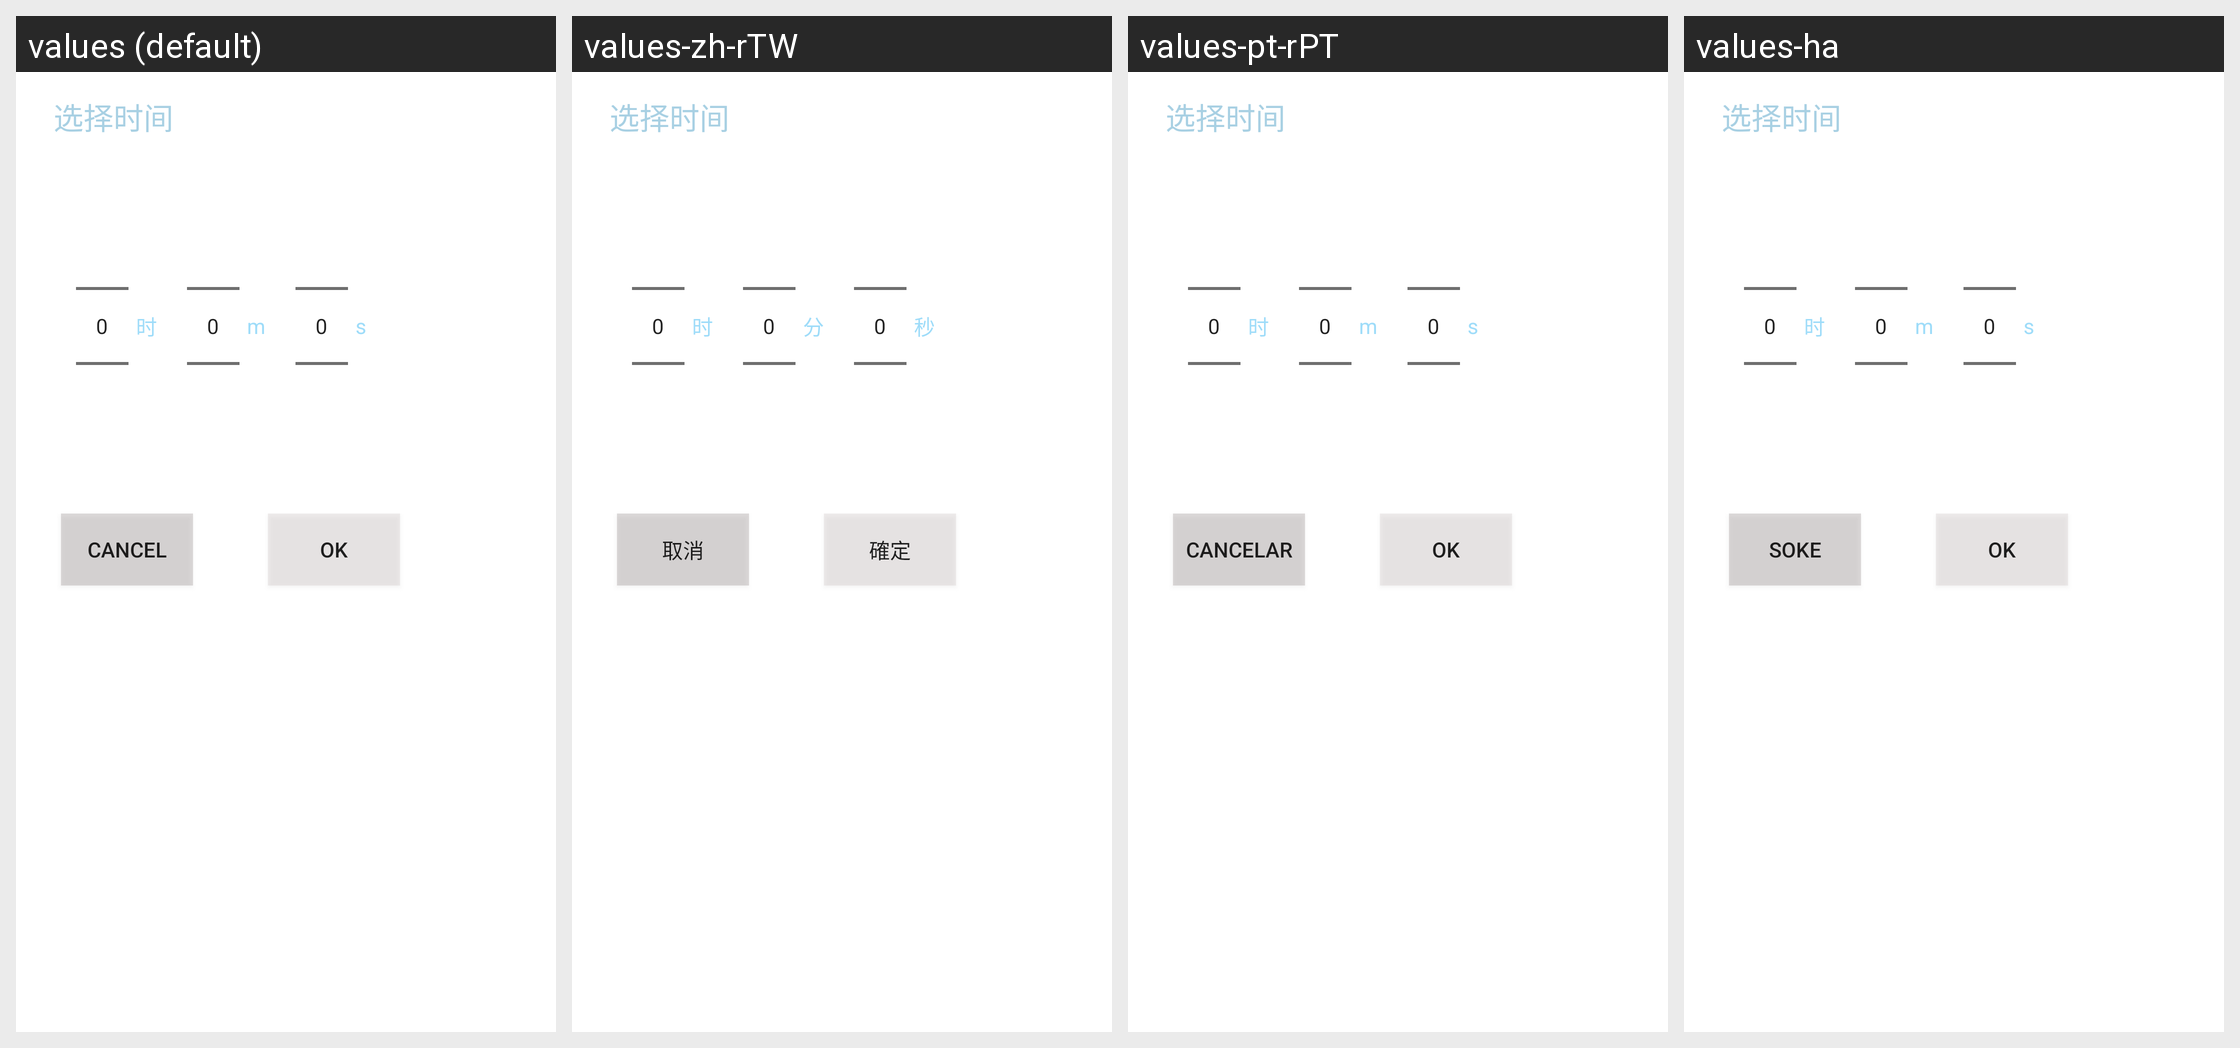

For this localized Android screen grid, give each drawn string resource with its value in every locale shown.
Android screen res/layout/timepicker_layout.xml rendered under 4 locales, left to right: values (default), values-zh-rTW, values-pt-rPT, values-ha. Device: Nexus 5 (rendered at 1080×1920; each locale shown at half size, 540×960, under a caption strip naming it); theme Theme.MaterialComponents.DayNight.NoActionBar.
Other locales in the repository, not shown: values-bn-rBD, values-fr, values-gu, values-hi, values-pt, values-ru, values-ur-rPK, values-zh-rCN.
Strings drawn on this screen, with the default value and each locale's value (text and hints the layout hard-codes, and strings that could not be matched under every locale, appear in the picture but are not listed):

minutes_label
  values: m
  values-zh-rTW: 分
  values-pt-rPT: m
  values-ha: m

seconds_label
  values: s
  values-zh-rTW: 秒
  values-pt-rPT: s
  values-ha: s

time_picker_cancel
  values: Cancel
  values-zh-rTW: 取消
  values-pt-rPT: Cancelar
  values-ha: soke

time_picker_set
  values: OK
  values-zh-rTW: 確定
  values-pt-rPT: OK
  values-ha: OK
